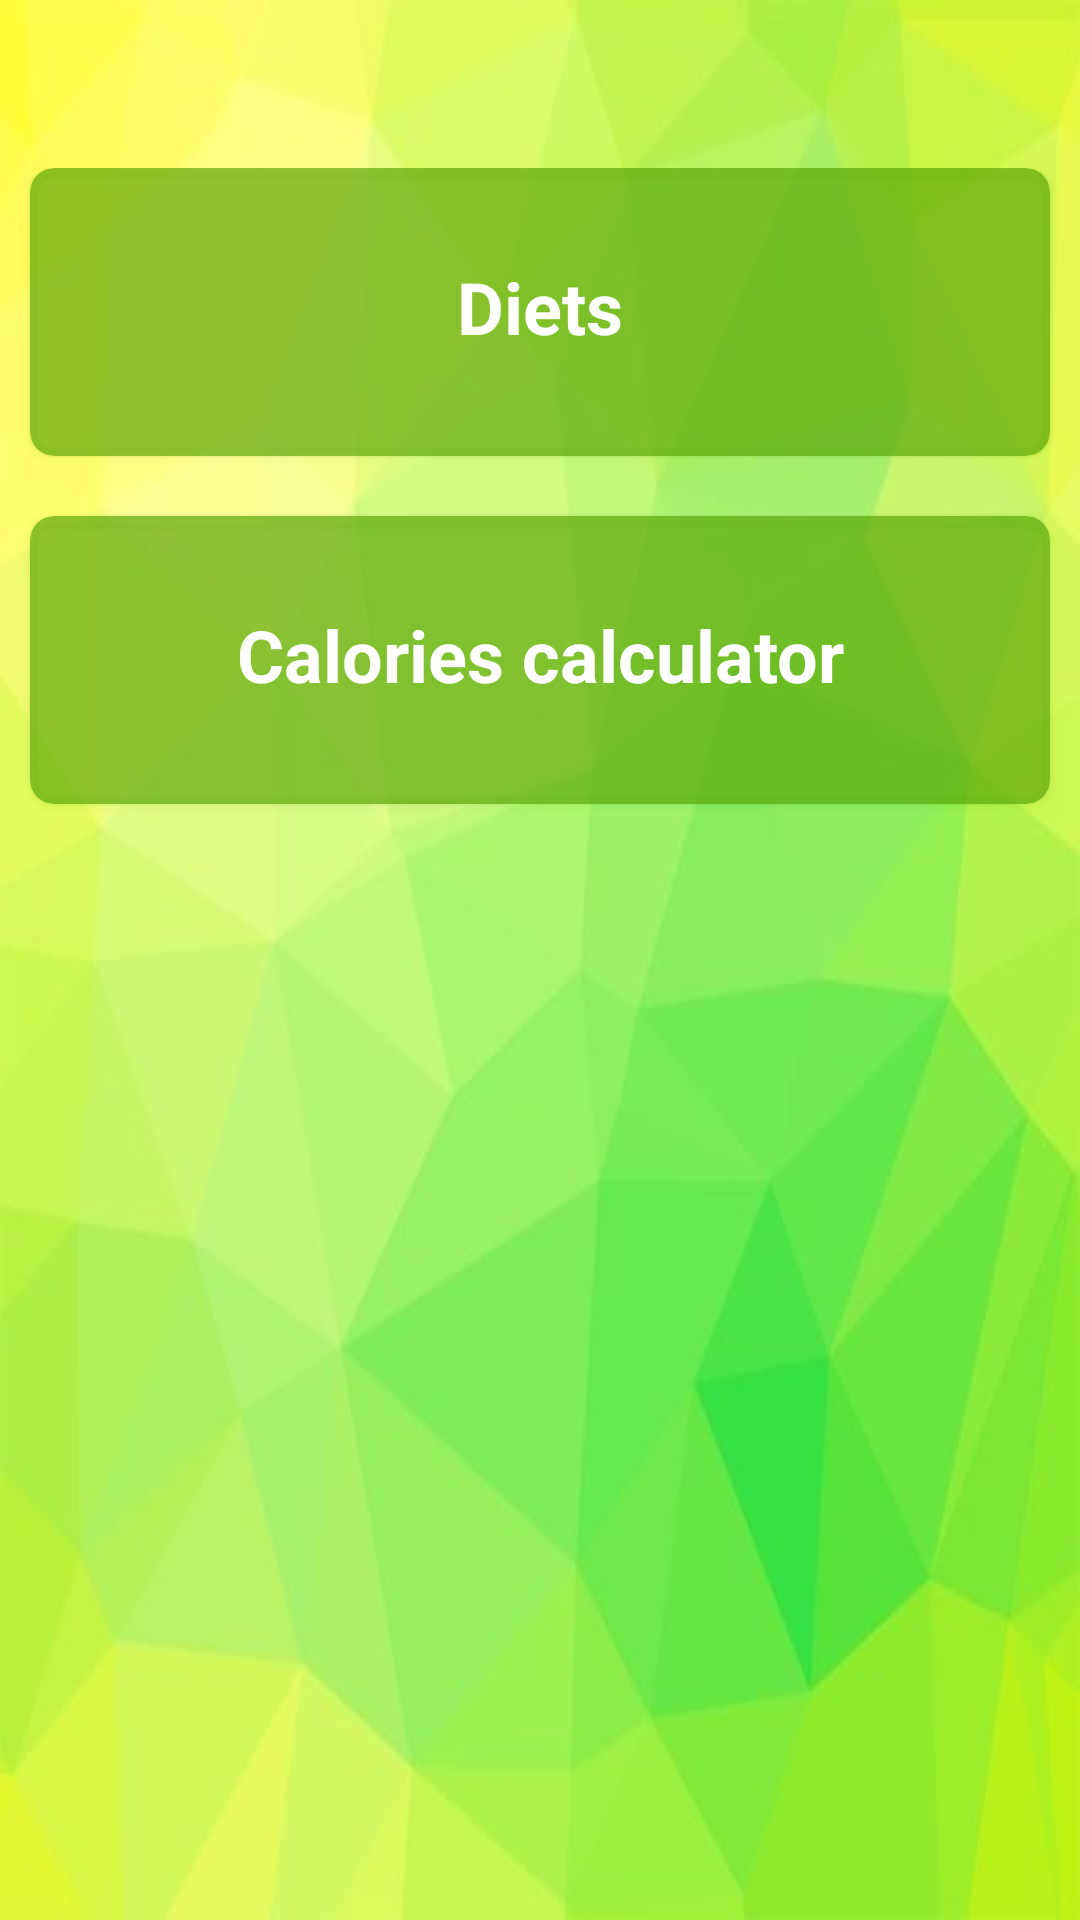

Produce the Android XML layout that renders to this screen, including the resource entries it uses.
<!-- AndroidManifest.xml: application theme AppTheme -->
<!-- res/layout/fragment_nutrition.xml -->
<?xml version="1.0" encoding="utf-8"?>
<androidx.constraintlayout.widget.ConstraintLayout xmlns:android="http://schemas.android.com/apk/res/android"
    xmlns:app="http://schemas.android.com/apk/res-auto"
    xmlns:tools="http://schemas.android.com/tools"
    android:id="@+id/container"
    android:layout_width="match_parent"
    android:layout_height="match_parent"
    android:background="@mipmap/diets"
    tools:context="ui.nutrition.NutritionFragment"
    android:paddingBottom="?attr/actionBarSize"
    android:paddingTop="?attr/actionBarSize">

    <LinearLayout
        android:layout_width="match_parent"
        android:layout_height="match_parent"
        android:orientation="vertical">

        <androidx.cardview.widget.CardView
            android:id="@+id/card_diets"
            android:layout_width="match_parent"
            android:layout_height="96dp"
            android:layout_marginStart="10dp"
            android:layout_marginEnd="10dp"
            android:foreground="?selectableItemBackground"
            android:outlineSpotShadowColor="@color/colorPrefab_diet"
            app:cardBackgroundColor="@color/colorPrefab_diet"
            app:cardCornerRadius="8dp"
            app:contentPadding="10dp">

            <LinearLayout
                android:layout_width="match_parent"
                android:layout_height="match_parent">

                <TextView
                    android:id="@+id/textView_diets_name"
                    android:layout_width="match_parent"
                    android:layout_height="match_parent"
                    android:layout_marginTop="20dp"
                    android:layout_marginBottom="15dp"
                    android:text="@string/diets"
                    android:textAlignment="center"
                    android:textColor="@color/cardview_light_background"
                    android:textSize="24sp"
                    android:textStyle="bold" />

            </LinearLayout>

        </androidx.cardview.widget.CardView>

        <androidx.cardview.widget.CardView
            android:id="@+id/card_calories"
            android:layout_width="match_parent"
            android:layout_height="96dp"
            android:layout_marginStart="10dp"
            android:layout_marginTop="20dp"
            android:layout_marginEnd="10dp"
            android:foreground="?selectableItemBackground"
            android:outlineSpotShadowColor="@color/colorPrefab_diet"
            app:cardBackgroundColor="@color/colorPrefab_diet"
            app:cardCornerRadius="8dp"
            app:contentPadding="10dp">

            <LinearLayout
                android:layout_width="match_parent"
                android:layout_height="match_parent">

                <TextView
                    android:id="@+id/textView_calories_name"
                    android:layout_width="match_parent"
                    android:layout_height="match_parent"
                    android:layout_marginTop="20dp"
                    android:layout_marginBottom="15dp"
                    android:text="@string/calories"
                    android:textAlignment="center"
                    android:textColor="@color/cardview_light_background"
                    android:textSize="24sp"
                    android:textStyle="bold" />

            </LinearLayout>

        </androidx.cardview.widget.CardView>

    </LinearLayout>
</androidx.constraintlayout.widget.ConstraintLayout>
<!-- resources referenced by this layout -->
<resources>
  <color name="colorPrefab_diet">#A857A505</color>
  <!-- mipmap diets: jpg bitmap (mipmap-xhdpi, 14032 bytes) -->
  <string name="calories">Calories calculator</string>
  <string name="diets">Diets</string>
  <style name="AppTheme" parent="Theme.AppCompat.Light.DarkActionBar">
          
          <item name="colorPrimary">@color/colorPrimary</item>
          <item name="colorPrimaryDark">@color/colorPrimaryDark</item>
          <item name="colorAccent">@color/colorAccent</item>
      </style>
  <color name="colorPrimary">#008577</color>
  <color name="colorPrimaryDark">#00574B</color>
  <color name="colorAccent">#D81B60</color>
</resources>
